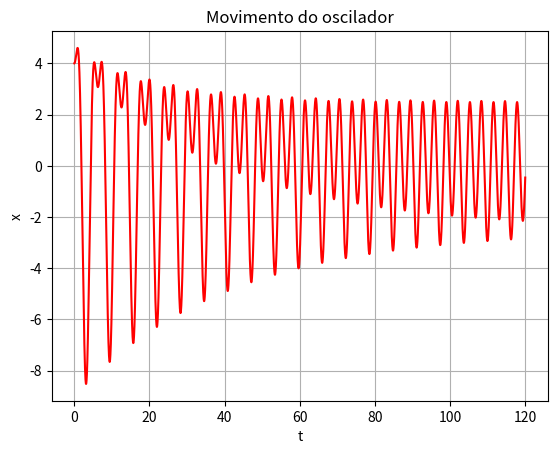

Here is the Python script that generated this plot:
import numpy as np
import matplotlib.pyplot as plt

x0 = 4
v0 = 0

m = 1
k = 1
b = 0.05
F0 = 7.5 
w = 2

dt = 0.001
t0, tf = 0, 120
N = int((tf - t0) / dt)

x = np.zeros(N)
x[0] = x0
t = np.zeros(N)
t[0] = t0
v = np.zeros(N)
v[0] = v0
def EulerCromer():
    for i in range(N-1):
        a =  (F0 * np.cos(w * t[i]) - (b * v[i] + k * x[i])) / m  
        v[i+1] = v[i] + a * dt
        x[i+1] = x[i] + v[i] * dt
        t[i+1] = t[i] + dt
    
    return x, v, t

x, v, t = EulerCromer()
    
plt.figure()
plt.plot(t, x, 'r-')
plt.title('Movimento do oscilador')
plt.xlabel('t')
plt.ylabel('x')
plt.grid(True)
plt.show()
def picos():
    for i in range(len(x)-1):
        if x[i] > x[i+1] and x[i] > x[i-1]:
            xMax.append(x[i])
            tMax.append(t[i])
    return xMax, tMax 

#achar x max
xMax = []
tMax = [] # tempo onde o X é maximo
xMax, tMax = picos()

#usando os 2 ultimos valores
Amplitude = xMax[-1]
Periodo = tMax[-1] - tMax[-2]

w0, wf = 0.2, 2
W = int((wf - w0) / dt)
A = np.zeros(W)
        

